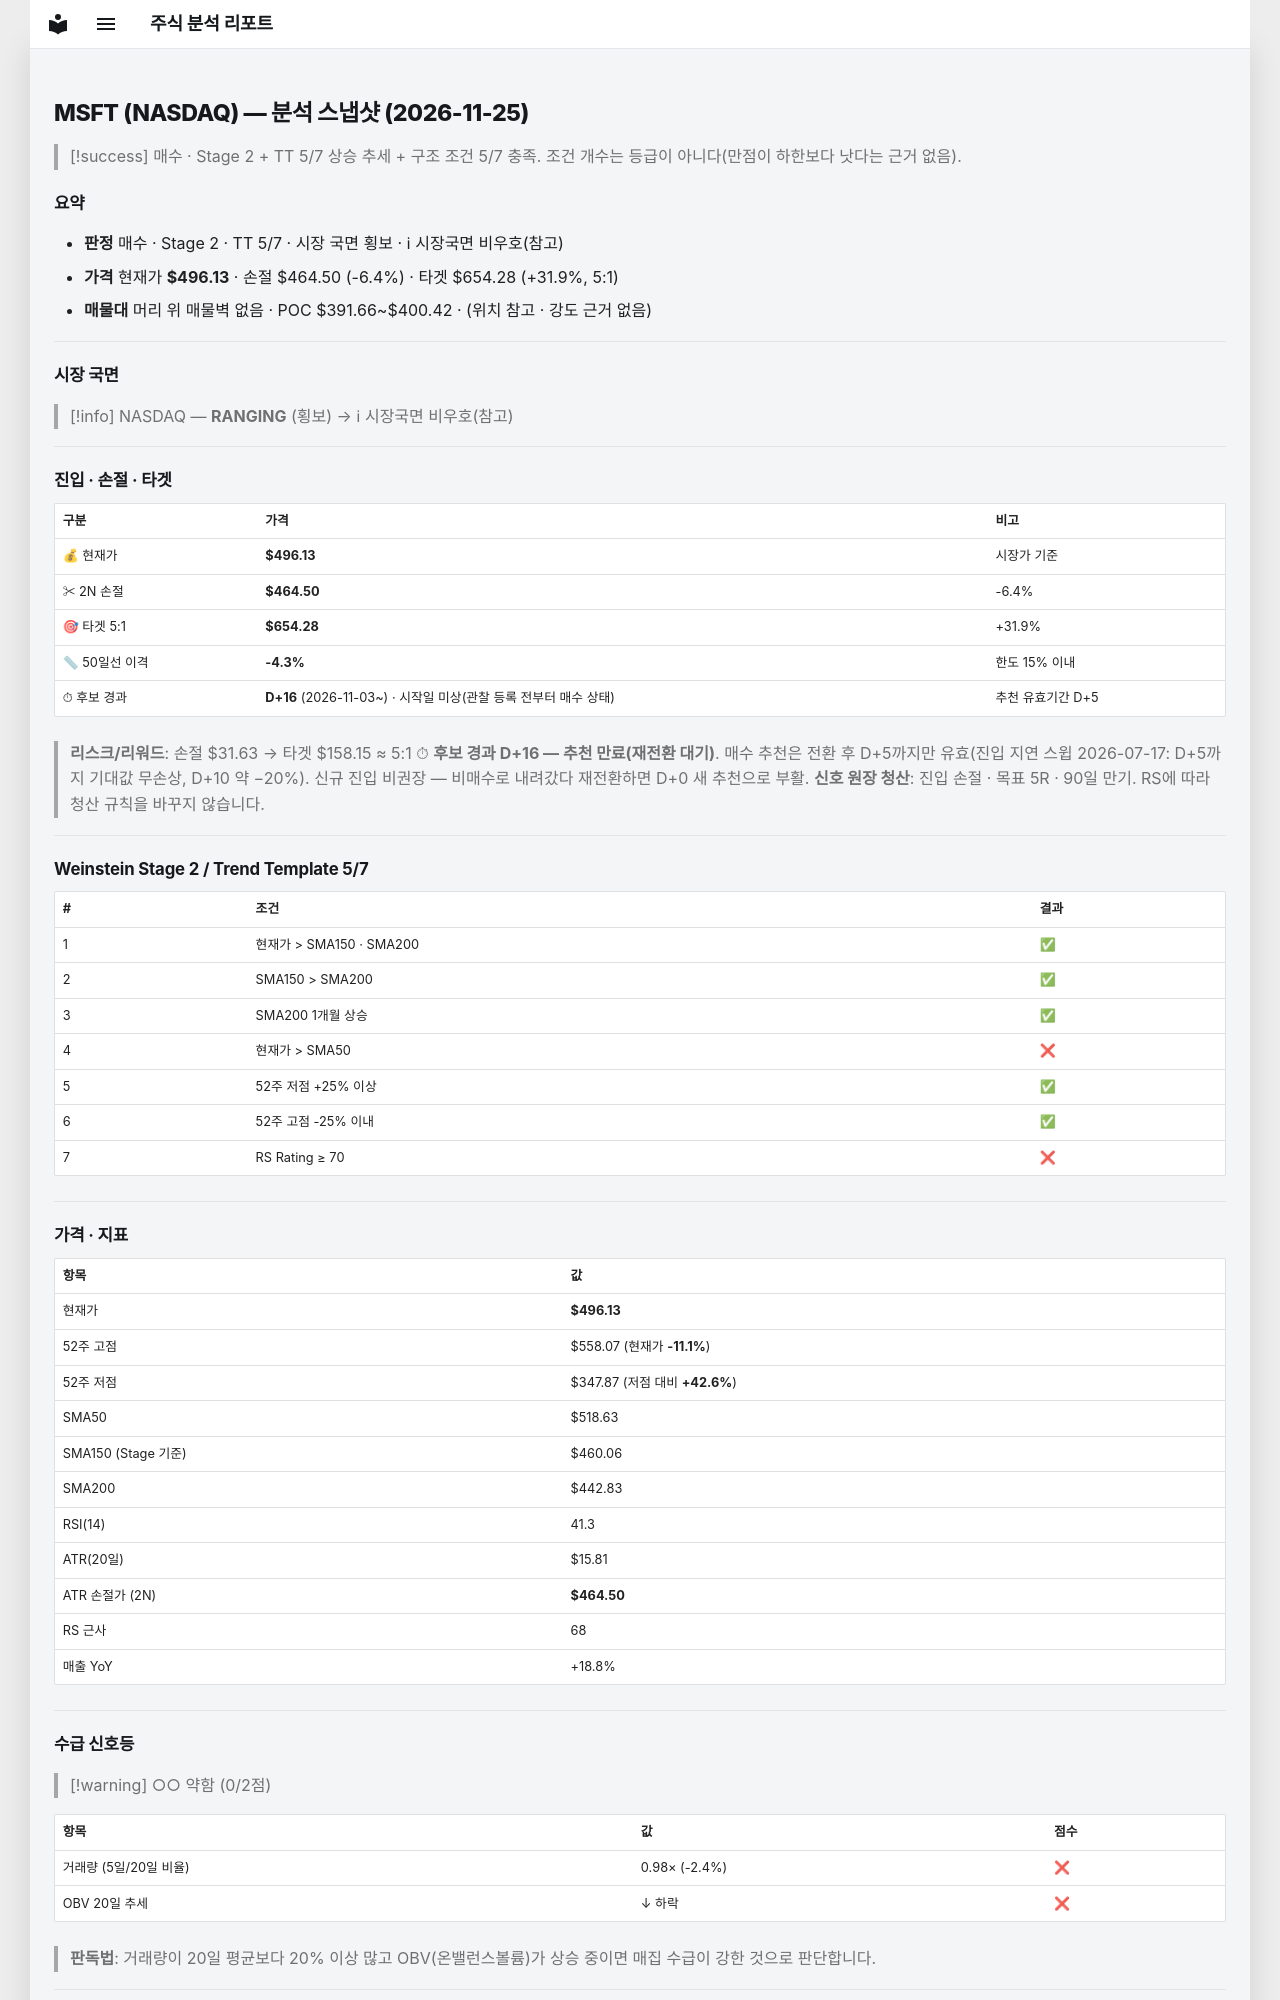

repository: soloandco/stock-reports · page: snapshots/MSFT-2026-11-25/index.html · generator: mkdocs

---
type: analysis-snapshot
title: MSFT 분석 스냅샷
ticker: MSFT
market: NASDAQ
created: 2026-11-25
updated: 2026-11-25
bar-date: 2026-11-24
verdict: 매수관찰
real-rr: 0.65
sma50-gap-pct: -4.3
candidate-days: 16
candidate-since: 2026-11-03
candidate-start-unknown: true
weekly-position: 저항대아래
weekly-overhead-price: 516.78
weekly-overhead-pct: 4.2
stage: 2
trend-template-score: 5
tt-max: 7
ma-set: sma-50-150-200
price: 496.1300048828125
stop-price: 464.500499247013
market-regime: RANGING
supply-demand-score: 0/2
supply-demand-label: 약함
status: tracking
tags:
  - stock-agent
  - watchlist
  - MSFT
  - analysis
related:
  - "[[analysis-template]]"
---

# MSFT (NASDAQ) — 분석 스냅샷 (2026-11-25)

> [!success] 매수 · Stage 2 + TT 5/7
> 상승 추세 + 구조 조건 5/7 충족. 조건 개수는 등급이 아니다(만점이 하한보다 낫다는 근거 없음).

## 요약

- **판정** 매수 · Stage 2 · TT 5/7 · 시장 국면 횡보 · ℹ 시장국면 비우호(참고)
- **가격** 현재가 **$496.13** · 손절 $464.50 (-6.4%) · 타겟 $654.28 (+31.9%, 5:1)
- **매물대** 머리 위 매물벽 없음 · POC $391.66~$400.42 · (위치 참고 · 강도 근거 없음)

---

## 시장 국면

> [!info] NASDAQ — **RANGING** (횡보) → ℹ 시장국면 비우호(참고)

---

## 진입 · 손절 · 타겟

| 구분 | 가격 | 비고 |
|------|------|------|
| 💰 현재가 | **$496.13** | 시장가 기준 |
| ✂ 2N 손절 | **$464.50** | -6.4% |
| 🎯 타겟 5:1 | **$654.28** | +31.9% |
| 📏 50일선 이격 | **-4.3%** | 한도 15% 이내 |
| ⏱ 후보 경과 | **D+16** (2026-11-03~) · 시작일 미상(관찰 등록 전부터 매수 상태) | 추천 유효기간 D+5 |

> **리스크/리워드**: 손절 $31.63 → 타겟 $158.15 ≈ 5:1
> ⏱ **후보 경과 D+16 — 추천 만료(재전환 대기)**. 매수 추천은 전환 후 D+5까지만 유효(진입 지연 스윕 2026-07-17: D+5까지 기대값 무손상, D+10 약 −20%). 신규 진입 비권장 — 비매수로 내려갔다 재전환하면 D+0 새 추천으로 부활.
> **신호 원장 청산**: 진입 손절 · 목표 5R · 90일 만기. RS에 따라 청산 규칙을 바꾸지 않습니다.

---

## Weinstein Stage 2 / Trend Template 5/7

| # | 조건 | 결과 |
|---|------|------|
| 1 | 현재가 > SMA150 · SMA200 | ✅ |
| 2 | SMA150 > SMA200 | ✅ |
| 3 | SMA200 1개월 상승 | ✅ |
| 4 | 현재가 > SMA50 | ❌ |
| 5 | 52주 저점 +25% 이상 | ✅ |
| 6 | 52주 고점 -25% 이내 | ✅ |
| 7 | RS Rating ≥ 70 | ❌ |

---

## 가격 · 지표

| 항목 | 값 |
|------|---|
| 현재가 | **$496.13** |
| 52주 고점 | $558.07 (현재가 **-11.1%**) |
| 52주 저점 | $347.87 (저점 대비 **+42.6%**) |
| SMA50 | $518.63 |
| SMA150 (Stage 기준) | $460.06 |
| SMA200 | $442.83 |
| RSI(14) | 41.3 |
| ATR(20일) | $15.81 |
| ATR 손절가 (2N) | **$464.50** |
| RS 근사 | 68 |
| 매출 YoY | +18.8% |

---
## 수급 신호등

> [!warning] ○○ 약함 (0/2점)

| 항목 | 값 | 점수 |
|------|------|------|
| 거래량 (5일/20일 비율) | 0.98× (-2.4%) | ❌ |
| OBV 20일 추세 | ↓ 하락 | ❌ |

> **판독법**: 거래량이 20일 평균보다 20% 이상 많고 OBV(온밸런스볼륨)가 상승 중이면 매집 수급이 강한 것으로 판단합니다.

---
